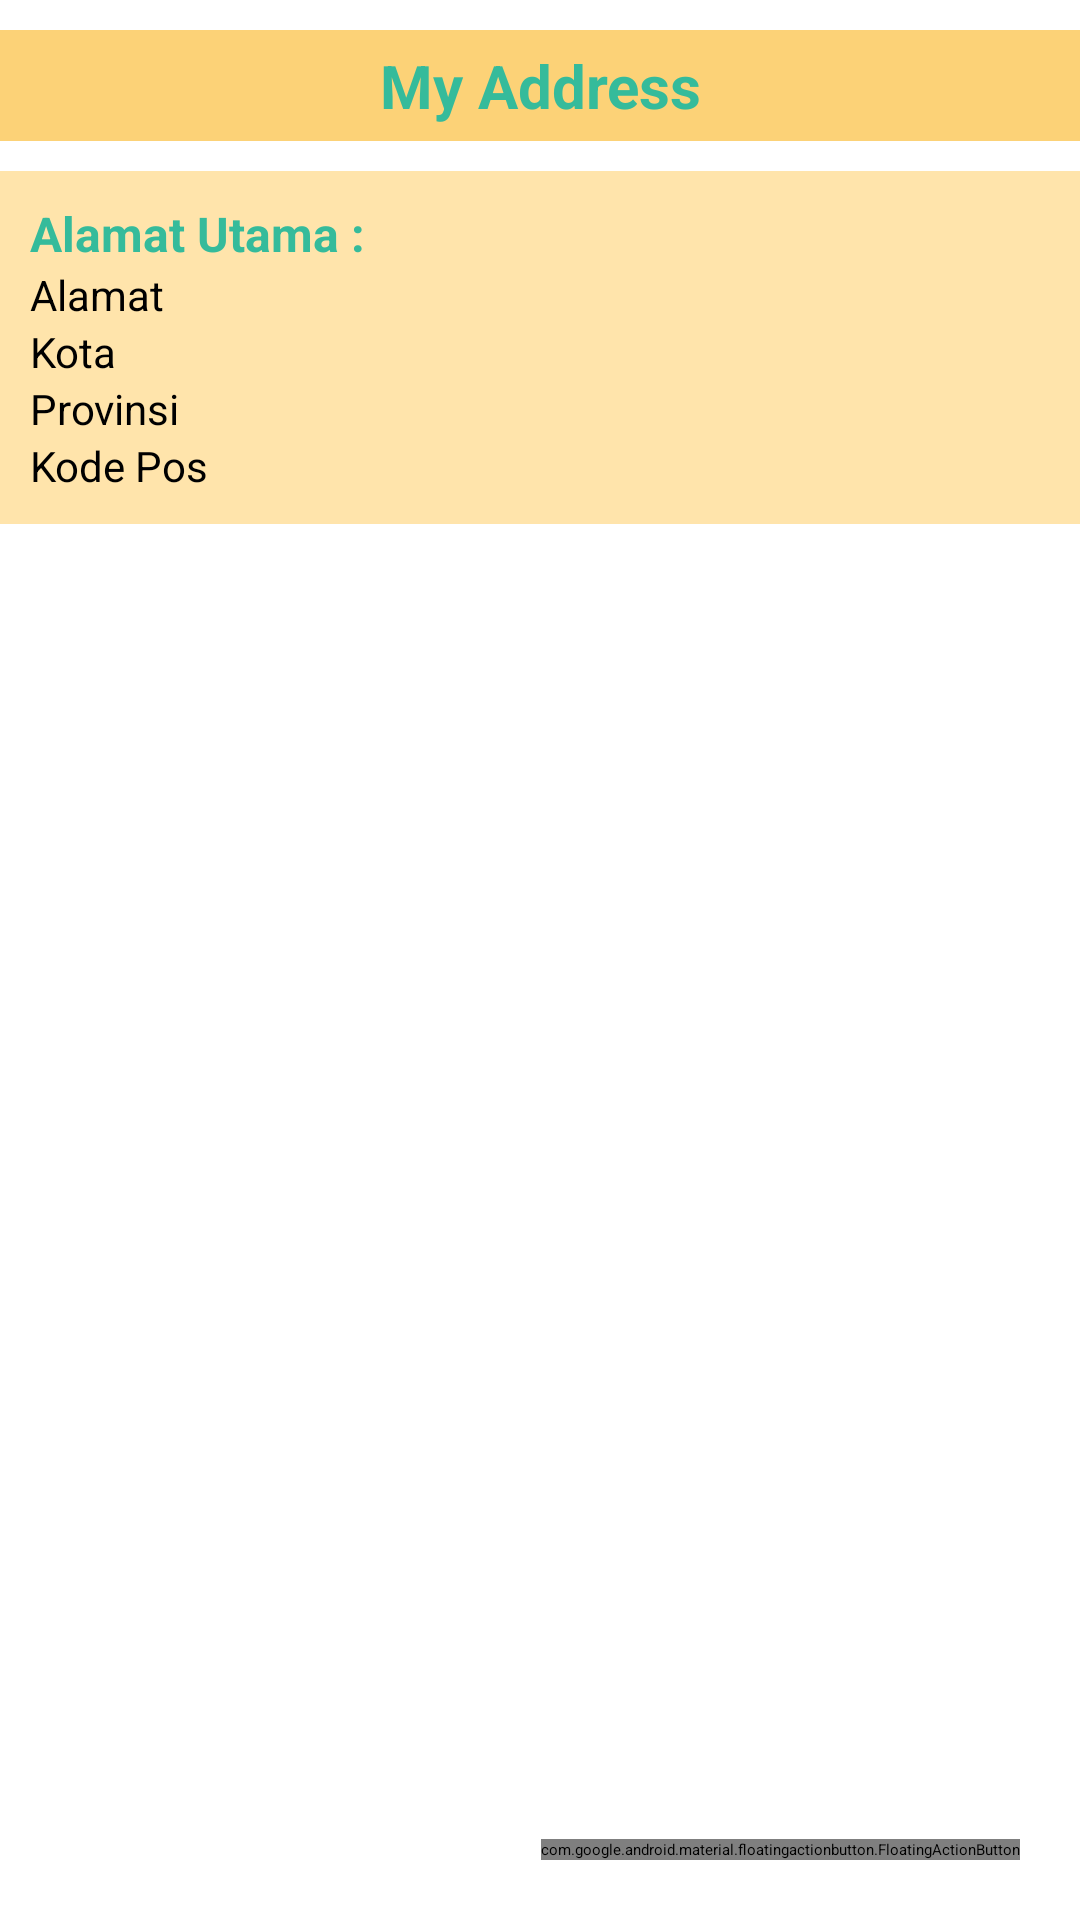

Here is an Android app screen rendered from its layout file. Give the layout XML and the strings, colors and styles it references.
<!-- AndroidManifest.xml: application theme Theme.BeeCommerce -->
<!-- res/layout/fragment_shipping.xml -->
<?xml version="1.0" encoding="utf-8"?>
<RelativeLayout xmlns:android="http://schemas.android.com/apk/res/android"
    xmlns:app="http://schemas.android.com/apk/res-auto"
    xmlns:tools="http://schemas.android.com/tools"
    android:layout_width="match_parent"
    android:layout_height="match_parent"
    tools:context=".view.shipping.ShippingFragment">

    <TextView
        android:id="@+id/header1"
        android:layout_width="match_parent"
        android:layout_height="wrap_content"
        android:layout_marginTop="10dp"
        android:background="@color/sunflower_low"
        android:gravity="center"
        android:padding="5dp"
        android:paddingLeft="10dp"
        android:text="My Address"
        android:textColor="@color/mint_high"
        android:textSize="20sp"
        android:textStyle="bold" />

    <LinearLayout
        android:id="@+id/header"
        android:layout_below="@id/header1"
        android:layout_width="match_parent"
        android:layout_height="wrap_content"
        android:layout_marginTop="10dp"
        android:background="@color/sunflower_vlow"
        android:padding="10dp"
        android:orientation="vertical">

        <TextView
            android:id="@+id/tvJudul"
            android:layout_width="match_parent"
            android:layout_height="wrap_content"
            android:text="Alamat Utama :"
            android:textColor="@color/mint_high"
            android:textSize="16sp"
            android:textStyle="bold" />

        <TextView
            android:id="@+id/tvAlamatU"
            android:layout_width="match_parent"
            android:layout_height="wrap_content"
            android:text="Alamat"
            android:textColor="@color/black"
            android:textSize="14sp"/>

        <TextView
            android:id="@+id/tvCityU"
            android:layout_width="match_parent"
            android:layout_height="wrap_content"
            android:text="Kota"
            android:textColor="@color/black"
            android:textSize="14sp"/>

        <TextView
            android:id="@+id/tvProvinceU"
            android:layout_width="match_parent"
            android:layout_height="wrap_content"
            android:text="Provinsi"
            android:textColor="@color/black"
            android:textSize="14sp"/>

        <TextView
            android:id="@+id/tvZipCodeU"
            android:layout_width="match_parent"
            android:layout_height="wrap_content"
            android:text="Kode Pos"
            android:textColor="@color/black"
            android:textSize="14sp"/>

    </LinearLayout>

    <androidx.recyclerview.widget.RecyclerView
        android:id="@+id/listShipping"
        android:layout_width="match_parent"
        android:layout_height="match_parent"
        android:layout_below="@id/header"
        android:layout_marginTop="10dp"
        android:padding="10dp"
        app:layoutManager="androidx.recyclerview.widget.LinearLayoutManager"
        tools:listitem="@layout/item_shipping" />

    <com.google.android.material.floatingactionbutton.FloatingActionButton
        android:id="@+id/btnTambahAddress"
        android:layout_width="wrap_content"
        android:layout_height="wrap_content"
        android:layout_alignParentRight="true"
        android:layout_alignParentBottom="true"
        android:layout_margin="20dp"
        android:src="@drawable/ic_add" />

    <ProgressBar
        android:id="@+id/progressShip"
        android:layout_width="wrap_content"
        android:layout_height="wrap_content"
        android:visibility="gone"
        android:layout_centerInParent="true" />

</RelativeLayout>
<!-- res/layout/item_shipping.xml (included above) -->
<?xml version="1.0" encoding="utf-8"?>
<androidx.cardview.widget.CardView xmlns:android="http://schemas.android.com/apk/res/android"
    android:layout_width="match_parent"
    android:layout_height="wrap_content"
    xmlns:app="http://schemas.android.com/apk/res-auto"
    app:cardCornerRadius="7dp"
    android:layout_margin="10dp">

    <LinearLayout
        android:layout_width="wrap_content"
        android:layout_height="wrap_content"
        android:orientation="vertical">

        <TextView
            android:id="@+id/itemTitleShipping"
            android:layout_width="wrap_content"
            android:layout_height="wrap_content"
            android:paddingLeft="10dp"
            android:paddingTop="10dp"
            android:text="Nama - Shiping"
            android:layout_gravity="center_vertical"
            android:textColor="@color/red_dark"
            android:textSize="15sp"
            android:textStyle="bold" />

        <TextView
            android:id="@+id/itemAlamatShip"
            android:layout_width="wrap_content"
            android:layout_height="wrap_content"
            android:paddingLeft="10dp"
            android:paddingBottom="10dp"
            android:text="Alamat - Shiping"
            android:layout_gravity="center_vertical"
            android:textColor="@color/black"
            android:textSize="12sp"/>

    </LinearLayout>

    <TextView
        android:id="@+id/statUtama"
        android:layout_width="wrap_content"
        android:layout_height="wrap_content"
        android:layout_gravity="end"
        android:layout_margin="10dp"
        android:gravity="center_vertical"
        android:visibility="gone"
        android:text="utama"/>

</androidx.cardview.widget.CardView>
<!-- resources referenced by this layout -->
<resources>
  <color name="black">#FF000000</color>
  <color name="mint_high">#35BB9B</color>
  <color name="red_dark">#DF0F00</color>
  <color name="sunflower_low">#FCD277</color>
  <color name="sunflower_vlow">#FFE4AB</color>
  <style name="Theme.BeeCommerce" parent="Theme.MaterialComponents.DayNight.DarkActionBar">
          
          <item name="colorPrimary">@color/sunflower_med</item>
          <item name="colorPrimaryVariant">@color/sunflower_high</item>
          <item name="colorOnPrimary">@color/white</item>
          
          <item name="colorSecondary">@color/sunflower_low</item>
          <item name="colorSecondaryVariant">@color/sunflower_high</item>
          <item name="colorOnSecondary">@color/black</item>
          
          <item name="android:statusBarColor" tools:targetApi="l">?attr/colorPrimaryVariant</item>
          
      </style>
  <color name="sunflower_med">#FECD57</color>
  <color name="sunflower_high">#F5BA45</color>
  <color name="white">#FFFFFFFF</color>
</resources>
